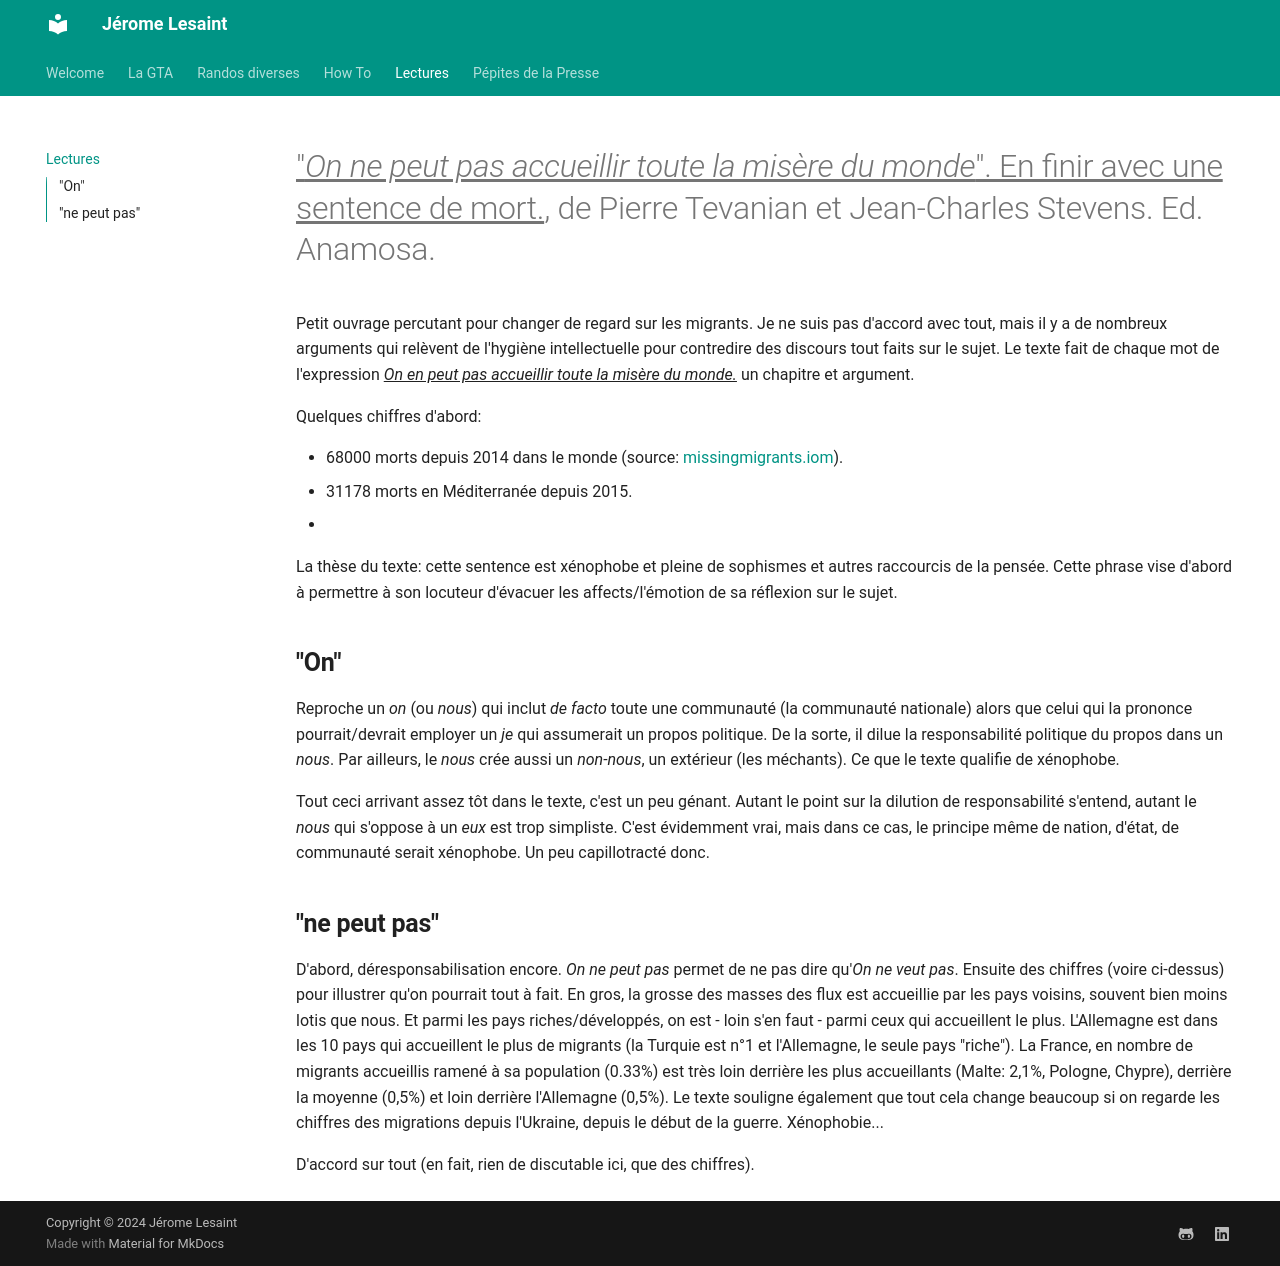

repository: lesaintjerome/jeromelesaint · page: Lectures/index.html · generator: mkdocs

# <u>"_On ne peut pas accueillir toute la misère du monde_". En finir avec une sentence de mort.</u>, de Pierre Tevanian et Jean-Charles Stevens. Ed. Anamosa.

Petit ouvrage percutant pour changer de regard sur les migrants. Je ne suis pas d'accord avec tout, mais il y a de nombreux arguments qui relèvent de l'hygiène intellectuelle pour contredire des discours tout faits sur le sujet.
Le texte fait de chaque mot de l'expression <u>_On en peut pas accueillir toute la misère du monde._</u> un chapitre et argument.

Quelques chiffres d'abord:

- 68000 morts depuis 2014 dans le monde (source: [missingmigrants.iom](missingmigrants.iom)).
- 31178 morts en Méditerranée depuis 2015.
- 

La thèse du texte: cette sentence est xénophobe et pleine de sophismes et autres raccourcis de la pensée. Cette phrase vise d'abord à permettre à son locuteur d'évacuer les affects/l'émotion de sa réflexion sur le sujet. 

## **"On"**
Reproche un _on_ (ou _nous_) qui inclut _de facto_ toute une communauté (la communauté nationale) alors que celui qui la prononce pourrait/devrait employer un _je_ qui assumerait un propos politique. De la sorte, il dilue la responsabilité politique du propos dans un _nous_. Par ailleurs, le _nous_ crée aussi un _non-nous_, un extérieur (les méchants). Ce que le texte qualifie de xénophobe.

Tout ceci arrivant assez tôt dans le texte, c'est un peu génant. Autant le point sur la dilution de responsabilité s'entend, autant le _nous_ qui s'oppose à un _eux_ est trop simpliste. C'est évidemment vrai, mais dans ce cas, le principe même de nation, d'état, de communauté serait xénophobe. Un peu capillotracté donc.

## **"ne peut pas"**
D'abord, déresponsabilisation encore. _On ne peut pas_ permet de ne pas dire qu'_On ne veut pas_. 
Ensuite des chiffres (voire ci-dessus) pour illustrer qu'on pourrait tout à fait. En gros, la grosse des masses des flux est accueillie par les pays voisins, souvent bien moins lotis que nous. Et parmi les pays riches/développés, on est - loin s'en faut - parmi ceux qui accueillent le plus. L'Allemagne est dans les 10 pays qui accueillent le plus de migrants (la Turquie est n°1 et l'Allemagne, le seule pays "riche").
La France, en nombre de migrants accueillis ramené à sa population (0.33%) est très loin derrière les plus accueillants (Malte: 2,1%, Pologne, Chypre), derrière la moyenne (0,5%) et loin derrière l'Allemagne (0,5%).
Le texte souligne également que tout cela change beaucoup si on regarde les chiffres des migrations depuis l'Ukraine, depuis le début de la guerre. Xénophobie...

D'accord sur tout (en fait, rien de discutable ici, que des chiffres).
